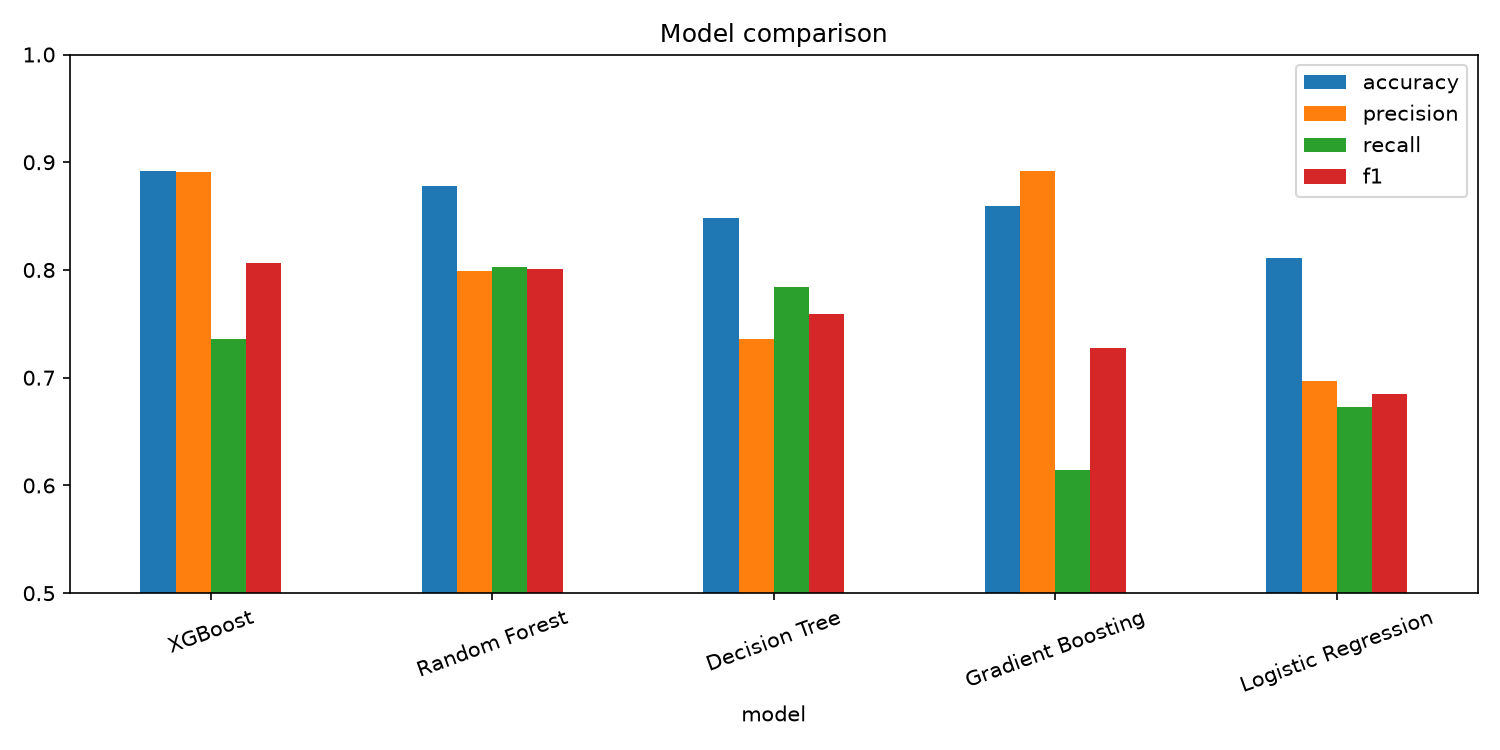

Source data for this figure (header and first rows):
model, accuracy, precision, recall, f1, roc_auc
XGBoost, 0.8921, 0.8913, 0.7364, 0.8065, 0.9339
Random Forest, 0.8783, 0.7991, 0.8032, 0.8012, 0.9276
Decision Tree, 0.8482, 0.7359, 0.7842, 0.7593, 0.8991
Gradient Boosting, 0.8595, 0.8918, 0.6145, 0.7276, 0.9041
Logistic Regression, 0.8109, 0.6972, 0.673, 0.6849, 0.8468
